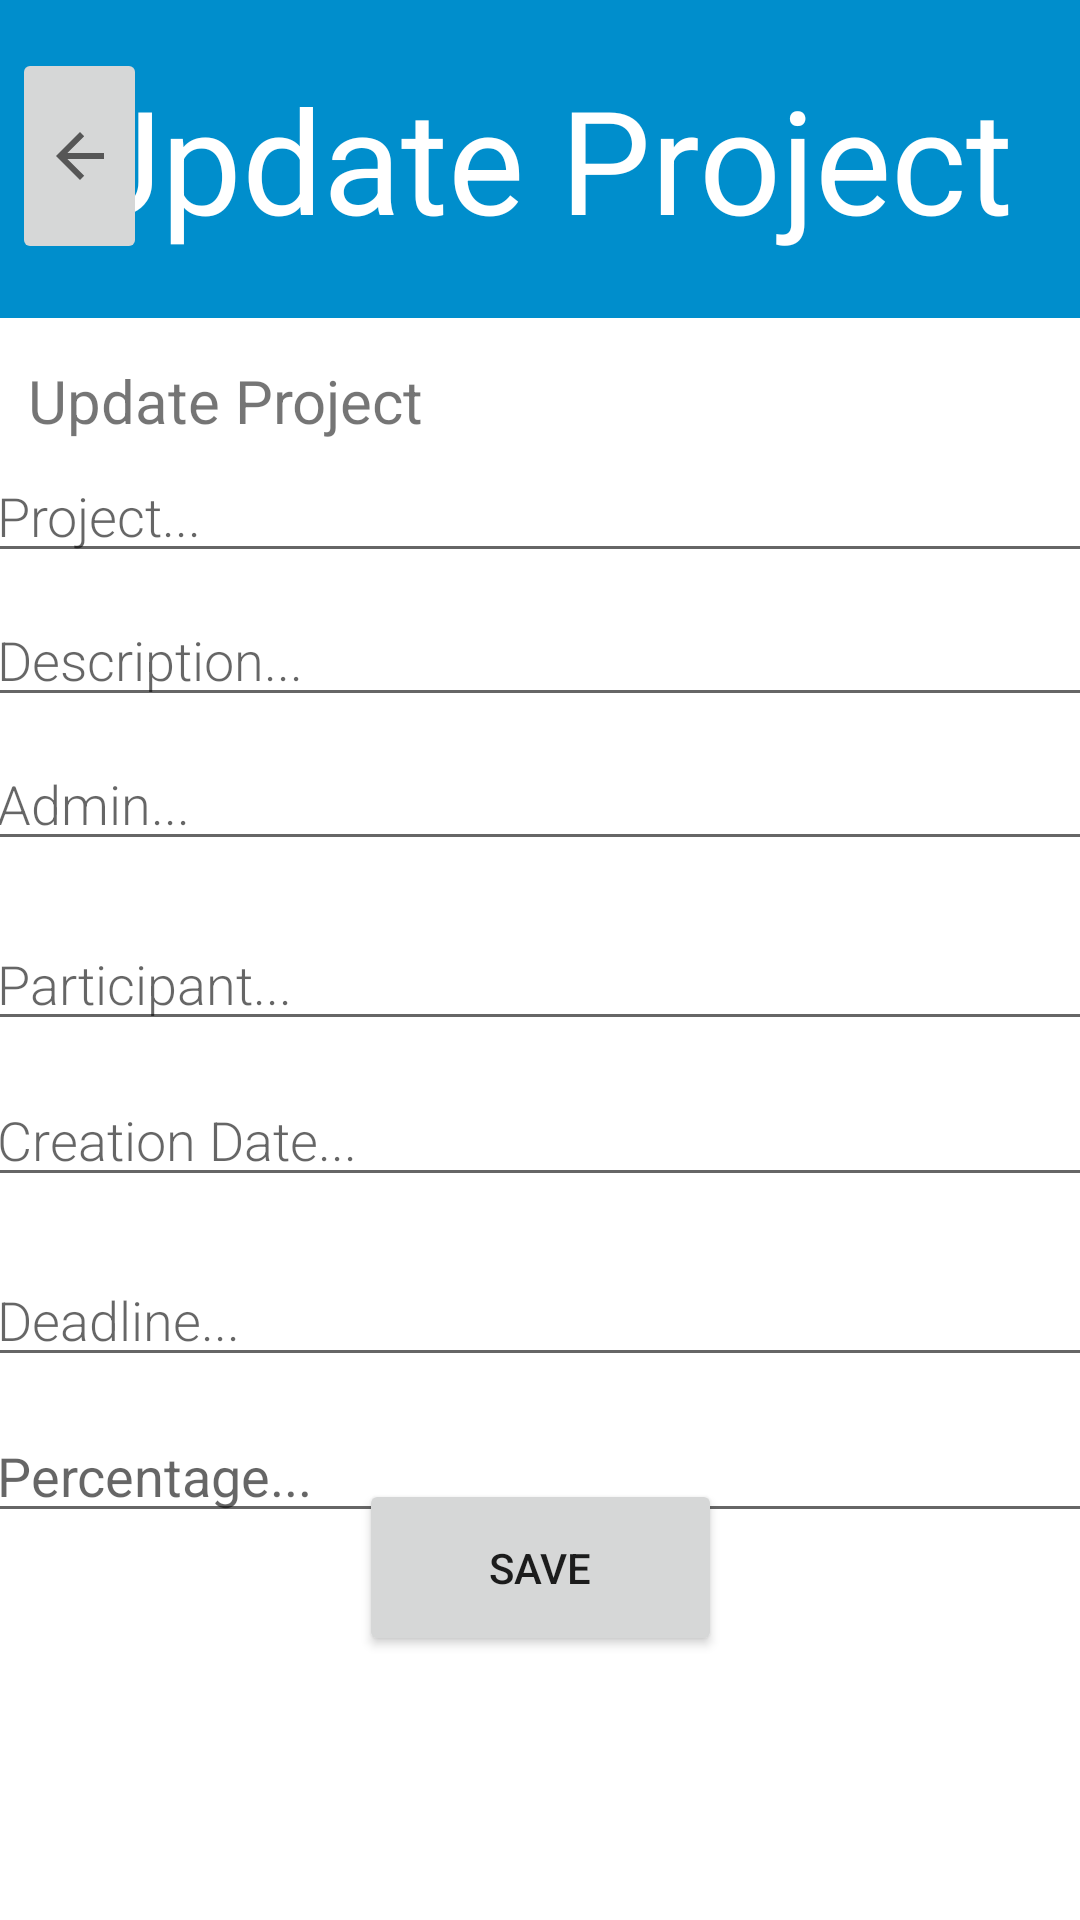

Android layout source for this screen:
<!-- AndroidManifest.xml: application theme Theme.TaskApp -->
<!-- res/layout/fragment_update_project.xml -->
<?xml version="1.0" encoding="utf-8"?>
<androidx.constraintlayout.widget.ConstraintLayout xmlns:android="http://schemas.android.com/apk/res/android"
    xmlns:app="http://schemas.android.com/apk/res-auto"
    xmlns:tools="http://schemas.android.com/tools"
    android:layout_width="match_parent"
    android:layout_height="match_parent">
    tools:context=".ui.UpdateProjectFragment">

    <TextView
        android:id="@+id/editProjectTextView"
        android:layout_width="match_parent"
        android:layout_height="106dp"
        android:background="#008ECC"
        android:gravity="center"
        android:padding="20sp"
        android:text="@string/update_project"
        android:textSize="48sp"
        android:textColor="@color/white"
        app:layout_constraintEnd_toEndOf="parent"
        app:layout_constraintHorizontal_bias="0.333"
        app:layout_constraintStart_toStartOf="parent"
        app:layout_constraintTop_toTopOf="parent" />


    <TextView
        android:id="@+id/createNewProject"
        android:layout_width="356dp"
        android:layout_height="27dp"
        android:layout_marginStart="10dp"
        android:layout_marginTop="120dp"
        android:backgroundTint="#FFFFFF"
        android:text="@string/update_project"
        android:textSize="20sp"
        app:layout_constraintEnd_toEndOf="parent"
        app:layout_constraintHorizontal_bias="0.133"
        app:layout_constraintStart_toStartOf="parent"
        app:layout_constraintTop_toTopOf="parent" />

    <EditText
        android:id="@+id/editCreationDate"
        android:layout_width="373dp"
        android:layout_height="40dp"
        android:layout_marginTop="12dp"
        android:fontFamily="sans-serif-light"
        android:hint="@string/hint_crdate"
        android:inputType="textAutoComplete"
        android:minHeight="@dimen/min_height"
        android:textSize="18sp"
        app:layout_constraintEnd_toEndOf="parent"
        app:layout_constraintHorizontal_bias="0.421"
        app:layout_constraintStart_toStartOf="parent"
        app:layout_constraintTop_toBottomOf="@+id/editParticipant" />

    <EditText
        android:id="@+id/editParticipant"
        android:layout_width="373dp"
        android:layout_height="40dp"
        android:layout_marginTop="20dp"
        android:fontFamily="sans-serif-light"
        android:hint="@string/hint_participant"
        android:inputType="textAutoComplete"
        android:minHeight="@dimen/min_height"
        android:textSize="18sp"
        app:layout_constraintEnd_toEndOf="parent"
        app:layout_constraintHorizontal_bias="0.421"
        app:layout_constraintStart_toStartOf="parent"
        app:layout_constraintTop_toBottomOf="@+id/editAdmin" />

    <EditText
        android:id="@+id/editDescriptionTask"
        android:layout_width="373dp"
        android:layout_height="40dp"
        android:layout_marginTop="8dp"
        android:fontFamily="sans-serif-light"
        android:hint="@string/hint_descr"
        android:inputType="textAutoComplete"
        android:minHeight="@dimen/min_height"
        android:textSize="18sp"
        app:layout_constraintEnd_toEndOf="parent"
        app:layout_constraintHorizontal_bias="0.421"
        app:layout_constraintStart_toStartOf="parent"
        app:layout_constraintTop_toBottomOf="@+id/editProject" />

    <EditText
        android:id="@+id/editPercentage"
        android:layout_width="373dp"
        android:layout_height="40dp"
        android:layout_marginTop="12dp"
        android:hint="@string/hint_percentage"
        android:inputType="textAutoComplete"
        android:minHeight="@dimen/min_height"
        android:textSize="18sp"
        app:layout_constraintEnd_toEndOf="parent"
        app:layout_constraintHorizontal_bias="0.421"
        app:layout_constraintStart_toStartOf="parent"
        app:layout_constraintTop_toBottomOf="@+id/editDeadline" />

    <EditText
        android:id="@+id/editAdmin"
        android:layout_width="373dp"
        android:layout_height="40dp"
        android:layout_marginTop="8dp"
        android:fontFamily="sans-serif-light"
        android:hint="@string/hint_admin"
        android:inputType="textAutoComplete"
        android:minHeight="@dimen/min_height"
        android:textSize="18sp"
        app:layout_constraintEnd_toEndOf="parent"
        app:layout_constraintHorizontal_bias="0.421"
        app:layout_constraintStart_toStartOf="parent"
        app:layout_constraintTop_toBottomOf="@+id/editDescriptionTask" />

    <EditText
        android:id="@+id/editDeadline"
        android:layout_width="373dp"
        android:layout_height="40dp"
        android:layout_marginTop="20dp"
        android:fontFamily="sans-serif-light"
        android:hint="@string/hint_deadline"
        android:inputType="textAutoComplete"
        android:minHeight="@dimen/min_height"
        android:textSize="18sp"
        app:layout_constraintEnd_toEndOf="parent"
        app:layout_constraintHorizontal_bias="0.421"
        app:layout_constraintStart_toStartOf="parent"
        app:layout_constraintTop_toBottomOf="@+id/editCreationDate" />

    <EditText
        android:id="@+id/editProject"
        android:layout_width="373dp"
        android:layout_height="40dp"
        android:layout_marginTop="4dp"
        android:fontFamily="sans-serif-light"
        android:hint="@string/hint_project"
        android:inputType="textAutoComplete"
        android:minHeight="@dimen/min_height"
        android:textSize="18sp"
        app:layout_constraintEnd_toEndOf="parent"
        app:layout_constraintHorizontal_bias="0.421"
        app:layout_constraintStart_toStartOf="parent"
        app:layout_constraintTop_toBottomOf="@+id/createNewProject" />

    <EditText
        android:id="@+id/editStatus"
        android:layout_width="373dp"
        android:layout_height="40dp"
        android:layout_marginTop="16dp"
        android:fontFamily="sans-serif-light"
        android:hint="@string/hint_status"
        android:inputType="textAutoComplete"
        android:minHeight="@dimen/min_height"
        android:textSize="18sp"
        app:layout_constraintBottom_toTopOf="@+id/buttonSave"
        app:layout_constraintEnd_toEndOf="parent"
        app:layout_constraintHorizontal_bias="0.421"
        app:layout_constraintStart_toStartOf="parent"
        app:layout_constraintTop_toBottomOf="@+id/editPercentage"
        app:layout_constraintVertical_bias="0.0" />

    <ImageButton
        android:id="@+id/returnToProjectsButton"
        android:layout_width="45dp"
        android:layout_height="72dp"
        android:layout_marginStart="4dp"
        android:layout_marginTop="16dp"
        android:src="?attr/actionModeCloseDrawable"
        app:layout_constraintEnd_toEndOf="parent"
        app:layout_constraintHorizontal_bias="0.0"
        app:layout_constraintStart_toStartOf="parent"
        app:layout_constraintTop_toTopOf="parent" />

    <Button
        android:id="@+id/buttonSave"
        android:layout_width="121dp"
        android:layout_height="59dp"
        android:layout_marginBottom="88dp"

        android:text="@string/save"
        app:layout_constraintBottom_toBottomOf="parent"
        app:layout_constraintEnd_toEndOf="parent"
        app:layout_constraintStart_toStartOf="parent" />


</androidx.constraintlayout.widget.ConstraintLayout>
<!-- resources referenced by this layout -->
<resources>
  <color name="white">#FFFFFFFF</color>
  <string name="hint_admin">Admin...</string>
  <string name="hint_crdate">Creation Date...</string>
  <string name="hint_deadline">Deadline...</string>
  <string name="hint_descr">Description...</string>
  <string name="hint_participant">Participant...</string>
  <string name="hint_percentage">Percentage...</string>
  <string name="hint_project">Project...</string>
  <string name="hint_status">Status...</string>
  <string name="save">Save</string>
  <string name="update_project">Update Project</string>
  <style name="Theme.TaskApp" parent="Theme.MaterialComponents.DayNight.DarkActionBar">
          
          <item name="colorPrimary">@color/purple_500</item>
          <item name="colorPrimaryVariant">@color/purple_700</item>
          <item name="colorOnPrimary">@color/white</item>
          
          <item name="colorSecondary">@color/teal_200</item>
          <item name="colorSecondaryVariant">@color/teal_700</item>
          <item name="colorOnSecondary">@color/black</item>
          
          <item name="android:statusBarColor" tools:targetApi="l">?attr/colorPrimaryVariant</item>
          
      </style>
  <color name="purple_500">#FF6200EE</color>
  <color name="purple_700">#FF3700B3</color>
  <color name="teal_200">#FF03DAC5</color>
  <color name="teal_700">#FF018786</color>
  <color name="black">#FF000000</color>
</resources>
